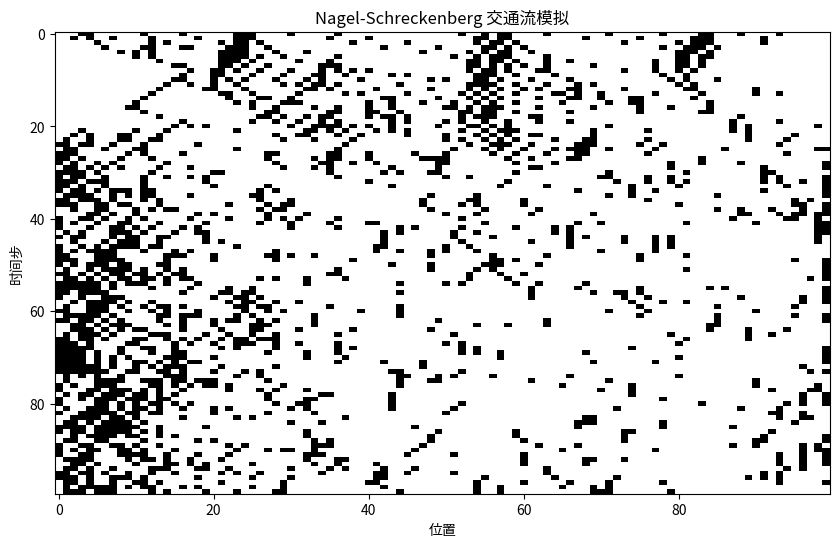
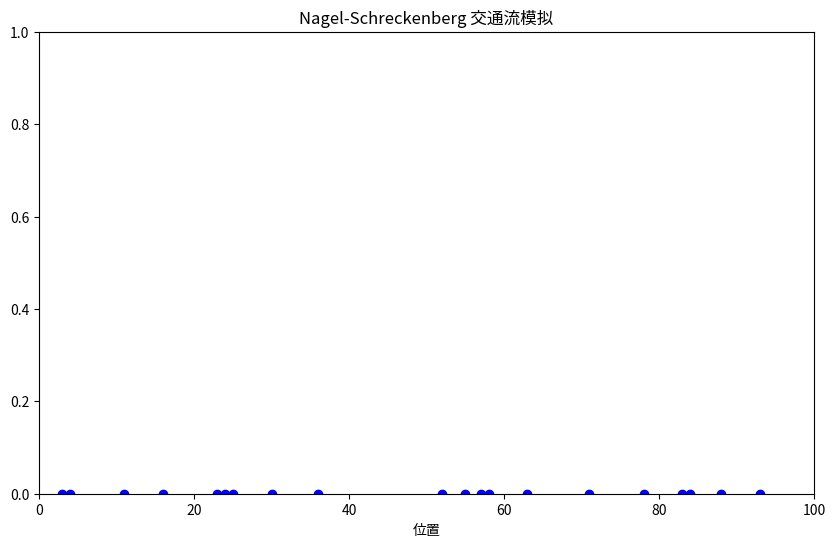

These charts were generated, in order, by the following Python code:
#!/usr/bin/env python
# coding: utf-8

# In[ ]:


import numpy as np
import matplotlib.pyplot as plt
import matplotlib.animation as animation

# 参数定义
L = 100         # 道路长度（cells）
N = 20          # 车辆数
V_max = 5       # 最大速度
p = 0.3         # 随机减速概率
T = 100         # 仿真时间步数

# 车辆初始化（随机分布）
positions = np.sort(np.random.choice(L, N, replace=False))  # 随机分布
velocities = np.random.randint(0, V_max + 1, N)  # 随机初始速度

# 存储演变数据
road_history = np.zeros((T, L), dtype=int)

# 定义 NaSch 模型的更新步骤
def update_positions(positions, velocities, L):
    return (positions + velocities) % L  # 确保环形

def calculate_distances(positions, L):
    distances = np.roll(positions, -1) - positions - 1
    distances[-1] += L  # 处理环形边界条件
    return distances

def accelerate(velocities, V_max):
    return np.minimum(velocities + 1, V_max)

def brake(velocities, distances):
    return np.minimum(velocities, distances)

def random_slow_down(velocities, p):
    slow_down = np.random.rand(len(velocities)) < p
    velocities[slow_down] = np.maximum(velocities[slow_down] - 1, 0)
    return velocities

# 运行 NaSch 模型
for t in range(T):
    road = np.zeros(L)
    
    # 计算车距
    distances = calculate_distances(positions, L)
    
    # 1. 加速
    velocities = accelerate(velocities, V_max)
    
    # 2. 刹车（避免碰撞）
    velocities = brake(velocities, distances)
    
    # 3. 随机慢速（概率 p）
    velocities = random_slow_down(velocities, p)
    
    # 4. 位置更新
    positions = update_positions(positions, velocities, L)
    
    # 记录车流
    road[positions] = 1
    road_history[t] = road

# 结果可视化
fig, ax = plt.subplots(figsize=(10, 6))
ax.imshow(road_history, cmap="Greys", aspect="auto")
ax.set_xlabel("位置")
ax.set_ylabel("时间步")
ax.set_title("Nagel-Schreckenberg 交通流模拟")
plt.show()

# 动态可视化
fig, ax = plt.subplots(figsize=(10, 6))
ax.set_xlim(0, L)
ax.set_ylim(0, 1)
ax.set_xlabel("位置")
ax.set_title("Nagel-Schreckenberg 交通流模拟")

line, = ax.plot(positions, np.zeros(N), 'bo')

def animate(t):
    road = road_history[t]
    positions = np.where(road == 1)[0]
    line.set_xdata(positions)
    return line,

ani = animation.FuncAnimation(fig, animate, frames=T, interval=100, blit=True)
plt.show()

